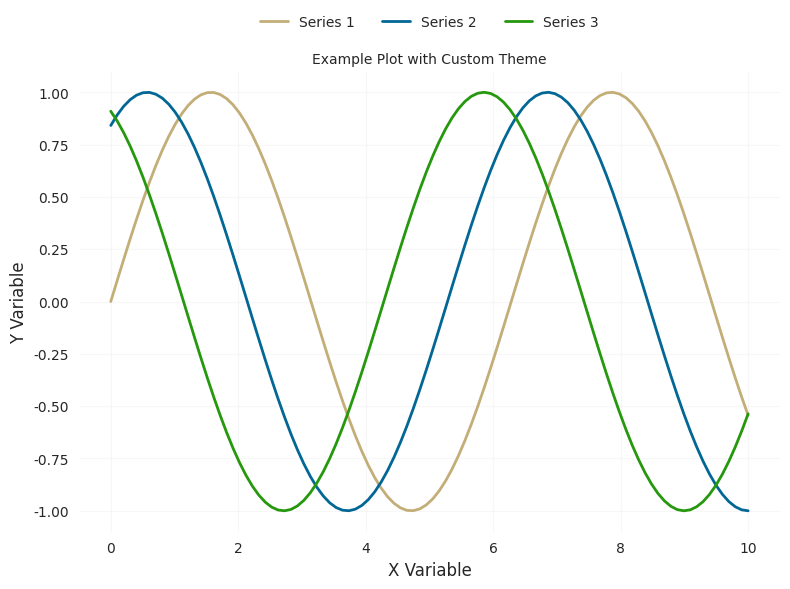

Write Python code to recreate this figure.
import matplotlib.pyplot as plt
import seaborn as sns
from matplotlib import font_manager

# Set up Palatino font (adjust path for your system)
# For macOS:
try:
    font_manager.fontManager.addfont('/System/Library/Fonts/Palatino.ttc')
    plt.rcParams['font.family'] = 'Palatino'
except:
    print("Palatino font not found, using default font")

# Base theme settings
def set_theme_custom(legend_position='top'):
    """
    Custom minimal theme equivalent to theme_custom in R
    
    Parameters:
    -----------
    legend_position : str
        'top', 'right', 'bottom', 'left', or 'none'
    """
    sns.set_style("whitegrid", {
        'axes.edgecolor': 'white',
        'grid.color': '.9',
        'axes.facecolor': 'white'
    })
    
    plt.rcParams.update({
        # Font settings
        'font.family': 'Palatino',
        'font.size': 10,
        
        # Title settings
        'axes.titlesize': 10,
        'axes.titleweight': 'normal',
        'axes.titlelocation': 'center',
        
        # Axis labels
        'axes.labelsize': 12,
        
        # Legend settings
        'legend.fontsize': 10,
        'legend.title_fontsize': 10,
        'legend.frameon': False,
        
        # Tick settings
        'xtick.labelsize': 10,
        'ytick.labelsize': 10,
        
        # Figure settings
        'figure.titlesize': 10,
        'figure.titleweight': 'normal',
        
        # Grid
        'axes.grid': True,
        'grid.alpha': 0.3,
    })
    
    # Set legend position
    if legend_position == 'none':
        plt.rcParams['legend.loc'] = 'upper right'  # default, but we'll hide it
    elif legend_position == 'top':
        plt.rcParams['legend.loc'] = 'upper center'
    elif legend_position == 'right':
        plt.rcParams['legend.loc'] = 'center left'
    else:
        plt.rcParams['legend.loc'] = legend_position


def set_theme_custom_bw(legend_position='top'):
    """
    Custom black & white theme equivalent to theme_custom_bw in R
    """
    sns.set_style("darkgrid", {
        'axes.edgecolor': 'black',
        'axes.linewidth': 0.8,
        'grid.color': '.8',
        'axes.facecolor': 'white'
    })
    
    plt.rcParams.update({
        'font.family': 'Palatino',
        'font.size': 10,
        'axes.titlesize': 10,
        'axes.titleweight': 'normal',
        'axes.titlelocation': 'center',
        'axes.labelsize': 12,
        'legend.fontsize': 10,
        'legend.title_fontsize': 10,
        'legend.frameon': True,
        'legend.fancybox': False,
        'legend.shadow': False,
        'xtick.labelsize': 10,
        'ytick.labelsize': 10,
        'figure.titlesize': 10,
        'axes.grid': True,
    })
    
    if legend_position == 'none':
        plt.rcParams['legend.loc'] = 'upper right'
    elif legend_position == 'top':
        plt.rcParams['legend.loc'] = 'upper center'
    elif legend_position == 'right':
        plt.rcParams['legend.loc'] = 'center left'
    else:
        plt.rcParams['legend.loc'] = legend_position


# Convenience functions for specific legend positions
def theme_custom():
    """Standard custom theme with legend on top"""
    set_theme_custom(legend_position='top')


def theme_custom_r():
    """Custom theme with legend on right"""
    set_theme_custom(legend_position='right')


def theme_custom_n():
    """Custom theme with no legend"""
    set_theme_custom(legend_position='none')


def theme_standard():
    """Alias for theme_custom"""
    theme_custom()


def apply_legend_position(ax, position='top'):
    """
    Apply legend position to a specific axes object
    
    Parameters:
    -----------
    ax : matplotlib axes
        The axes object to modify
    position : str
        'top', 'right', 'bottom', 'left', or 'none'
    """
    if position == 'none':
        legend = ax.get_legend()
        if legend:
            legend.remove()
    elif position == 'top':
        ax.legend(loc='upper center', bbox_to_anchor=(0.5, 1.15), 
                 ncol=3, frameon=False)
    elif position == 'right':
        ax.legend(loc='center left', bbox_to_anchor=(1, 0.5), 
                 frameon=False)
    elif position == 'bottom':
        ax.legend(loc='upper center', bbox_to_anchor=(0.5, -0.15), 
                 ncol=3, frameon=False)
    elif position == 'left':
        ax.legend(loc='center right', bbox_to_anchor=(0, 0.5), 
                 frameon=False)


# Custom color palettes
colours_custom_1_len6 = ["#C3AE78", "#026795", "#25980D", 
                         "#F77F00", "#344D33", "#616161"]

colours_custom_2_len8 = ["#2E5266", "#E63946", "#F77F00", "#6B9BD1", 
                         "#665191", "#457B9D", "#828282", "#FCBF49"]


# Example usage:
if __name__ == "__main__":
    import numpy as np
    
    # Set the theme
    theme_custom()
    
    # Create sample plot
    fig, ax = plt.subplots(figsize=(8, 6))
    
    x = np.linspace(0, 10, 100)
    for i, color in enumerate(colours_custom_1_len6[:3]):
        ax.plot(x, np.sin(x + i), label=f'Series {i+1}', color=color, linewidth=2)
    
    ax.set_xlabel('X Variable')
    ax.set_ylabel('Y Variable')
    ax.set_title('Example Plot with Custom Theme')
    
    # Apply legend position
    apply_legend_position(ax, position='top')
    
    plt.tight_layout()
    plt.show()
